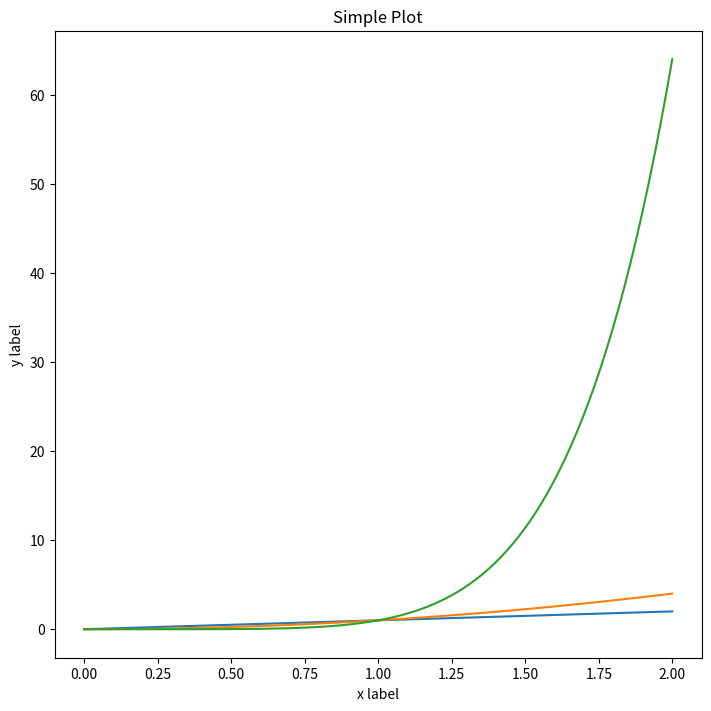

Write the Python code that produced this figure.
import matplotlib.pyplot as plt
import numpy as np

x = np.linspace(0,2,100)

plt.figure(figsize=(7,7), layout='constrained')# Create a figure containing a single Axes.
plt.plot(x, x, label='linear')  # Plot some data on the (implicit) Axes.
plt.plot(x, x**2, label='quadratic')  # etc.
plt.plot(x, x**6, label='cubic')
plt.xlabel('x label')
plt.ylabel('y label')
plt.title("Simple Plot")
plt.show()